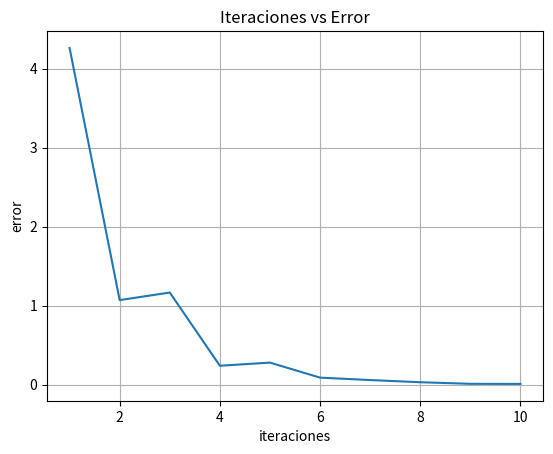

The script that saved this image:
import matplotlib.pyplot as plt
import numpy as np
import scipy.linalg as la

def SOR(A, b, x0, k, w):
    lx, le = [], []
    D = np.diag(np.diag(A))
    L, U = -(np.tril(A) - D), -(np.triu(A) - D)
    x = x0
    for i in range(k):
        T = np.dot(la.inv(D - np.dot(w, L)), (np.dot(1 - w, D) + np.dot(w, U)))
        c = np.dot(np.dot(w, la.inv(D - np.dot(w, L))), b)
        x = np.dot(T, x) + c
        lx.append(x), le.append(la.norm(b - np.dot(A, x), 2))
    return lx, le

def SORParada(A, b, x0, w, tau):
    D = np.diag(np.diag(A))
    L, U = -(np.tril(A) - D), -(np.triu(A) - D)
    e = la.norm(b - np.dot(A, x0), 2)
    x, i = x0, 0
    while(e > tau and i <= 10):
        T = np.dot(la.inv(D - np.dot(w, L)), (np.dot(1 - w, D) + np.dot(w, U)))
        c = np.dot(np.dot(w, la.inv(D - np.dot(w, L))), b)
        x = np.dot(T, x) + c
        e = la.norm(b - np.dot(A, x), 2)
        print(f"{i + 1}: x = {x.T} - error = {e}")
        i = i + 1
    return i

def main():
    A = np.array([[2.,  5.],
                  [1.,  7.]])
    print(f"Matriz A:\n{A}")
    b = np.array([[11.],
                  [13.]])
    print(f"Vector columna b:\n{b}")
    x0 = np.array([[1.],
                   [1.]])
    print(f"Solución x0:\n{x0}")
    w = 1.5
    print(f"w: {w}")
    iter = 10

    itera = np.arange(1, iter + 1, 1)

    lx, error = SOR(A, b, x0, iter, w)

    for i in range(iter):
        print(f"{i + 1}: x = {lx[i].T} - error = {error[i]}")

    fig, ax = plt.subplots()
    ax.plot(itera, error)

    ax.set(xlabel='iteraciones',ylabel='error',title='Iteraciones vs Error')
    ax.grid()

    plt.show()

if __name__ == "__main__":
    main()